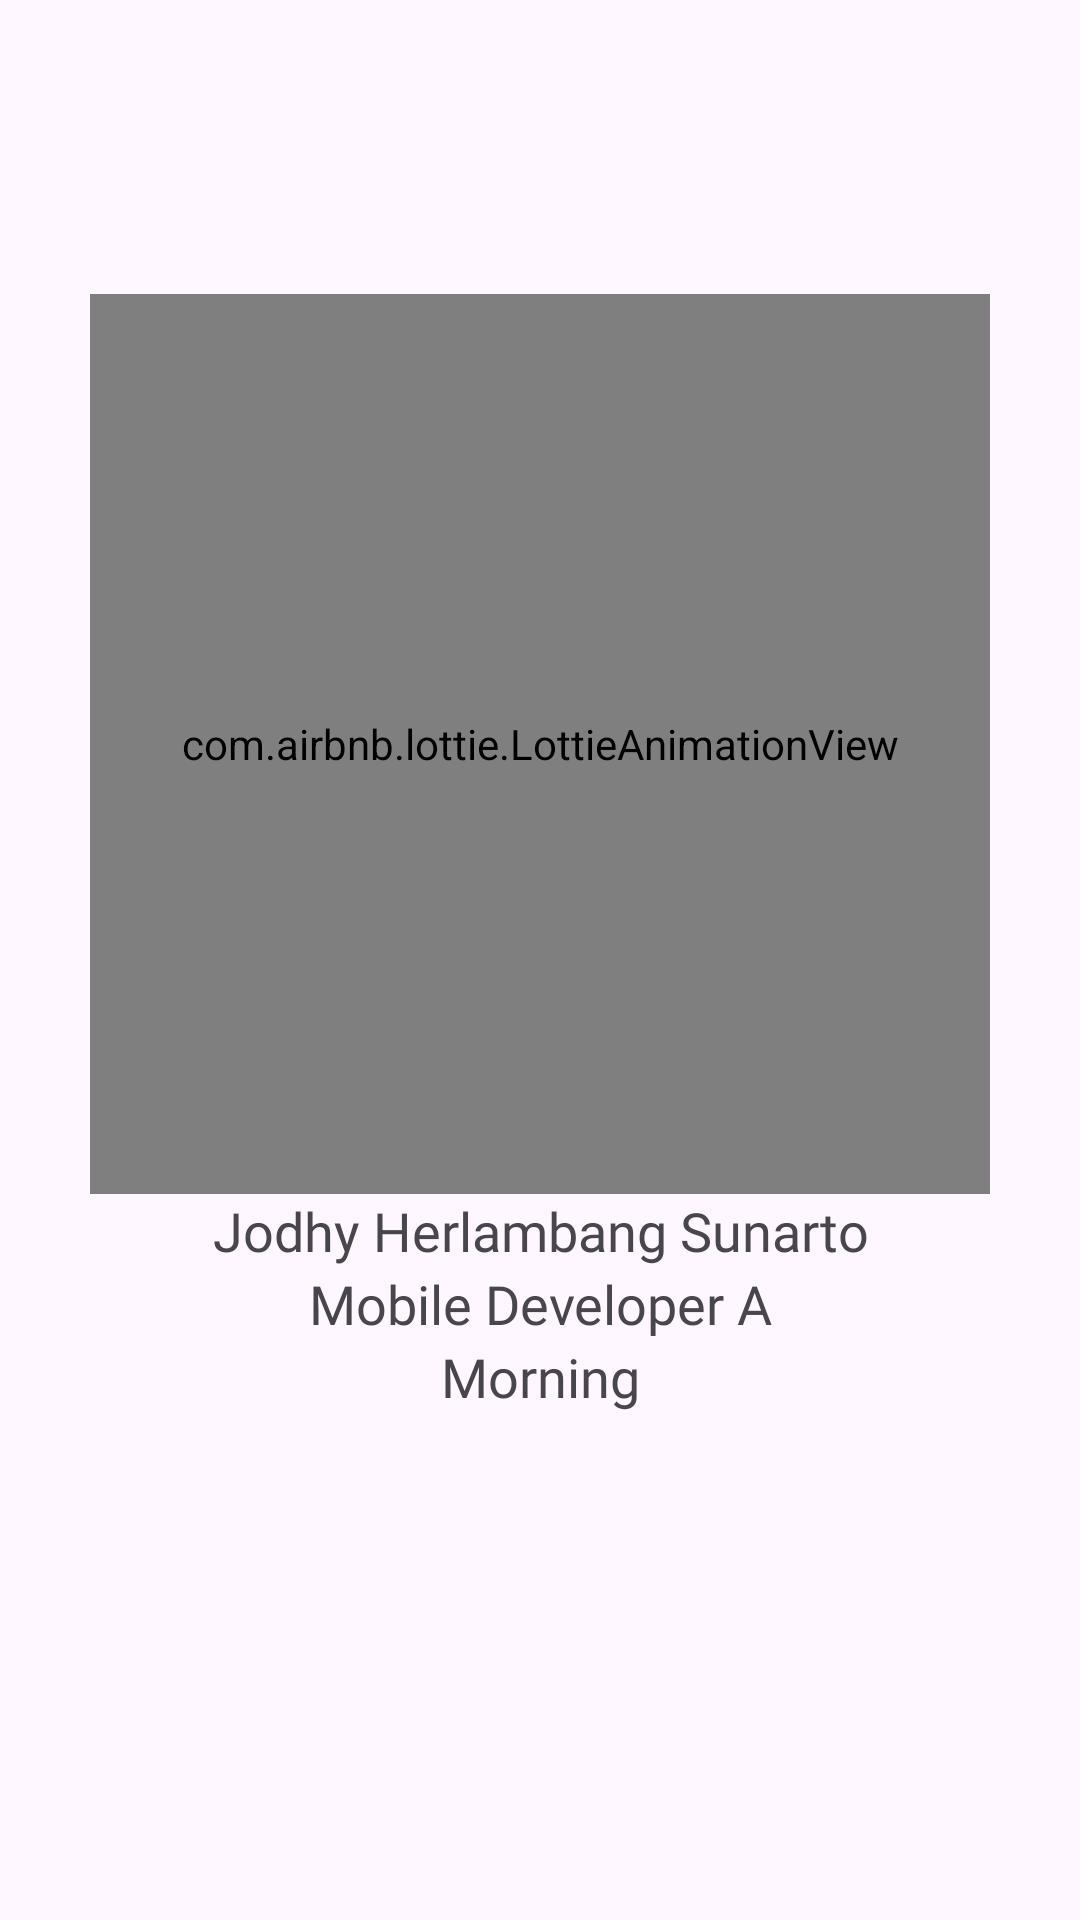

This screen was rendered from an Android layout file. Write that file and the resources it references.
<!-- AndroidManifest.xml: application theme Theme.JodhyMobileDevMorning -->
<!-- res/layout/loading_screen.xml -->
<?xml version="1.0" encoding="utf-8"?>
<LinearLayout
    xmlns:android="http://schemas.android.com/apk/res/android"
    xmlns:app="http://schemas.android.com/apk/res-auto"
    xmlns:tools="http://schemas.android.com/tools"
    android:layout_width="match_parent"
    android:layout_height="match_parent"
    android:orientation="vertical"
    android:padding="8dp"
    tools:context=".LoadingScreen">

    <com.airbnb.lottie.LottieAnimationView
        android:id="@+id/id_animation"
        app:lottie_rawRes="@raw/splashscreen"
        app:lottie_autoPlay="true"
        app:lottie_loop="true"
        android:layout_gravity="center"
        android:layout_marginTop="90dp"
        android:layout_width="300dp"
        android:layout_height="300dp" />

    <TextView
        android:text="Jodhy Herlambang Sunarto"
        android:textAlignment="center"
        android:fontFamily="@font/poppins_semibold"
        android:textSize="18sp"
        android:layout_width="match_parent"
        android:layout_height="wrap_content"/>

    <TextView
        android:text="Mobile Developer A"
        android:textAlignment="center"
        android:fontFamily="@font/poppins_semibold"
        android:textSize="18sp"
        android:layout_width="match_parent"
        android:layout_height="wrap_content"/>

    <TextView
        android:text="Morning"
        android:textAlignment="center"
        android:fontFamily="@font/poppins_semibold"
        android:textSize="18sp"
        android:layout_width="match_parent"
        android:layout_height="wrap_content"/>

</LinearLayout>
<!-- resources referenced by this layout -->
<resources>
  <style name="Theme.JodhyMobileDevMorning" parent="Base.Theme.JodhyMobileDevMorning" />
  <style name="Base.Theme.JodhyMobileDevMorning" parent="Theme.Material3.DayNight.NoActionBar">
          
          
      </style>
</resources>
